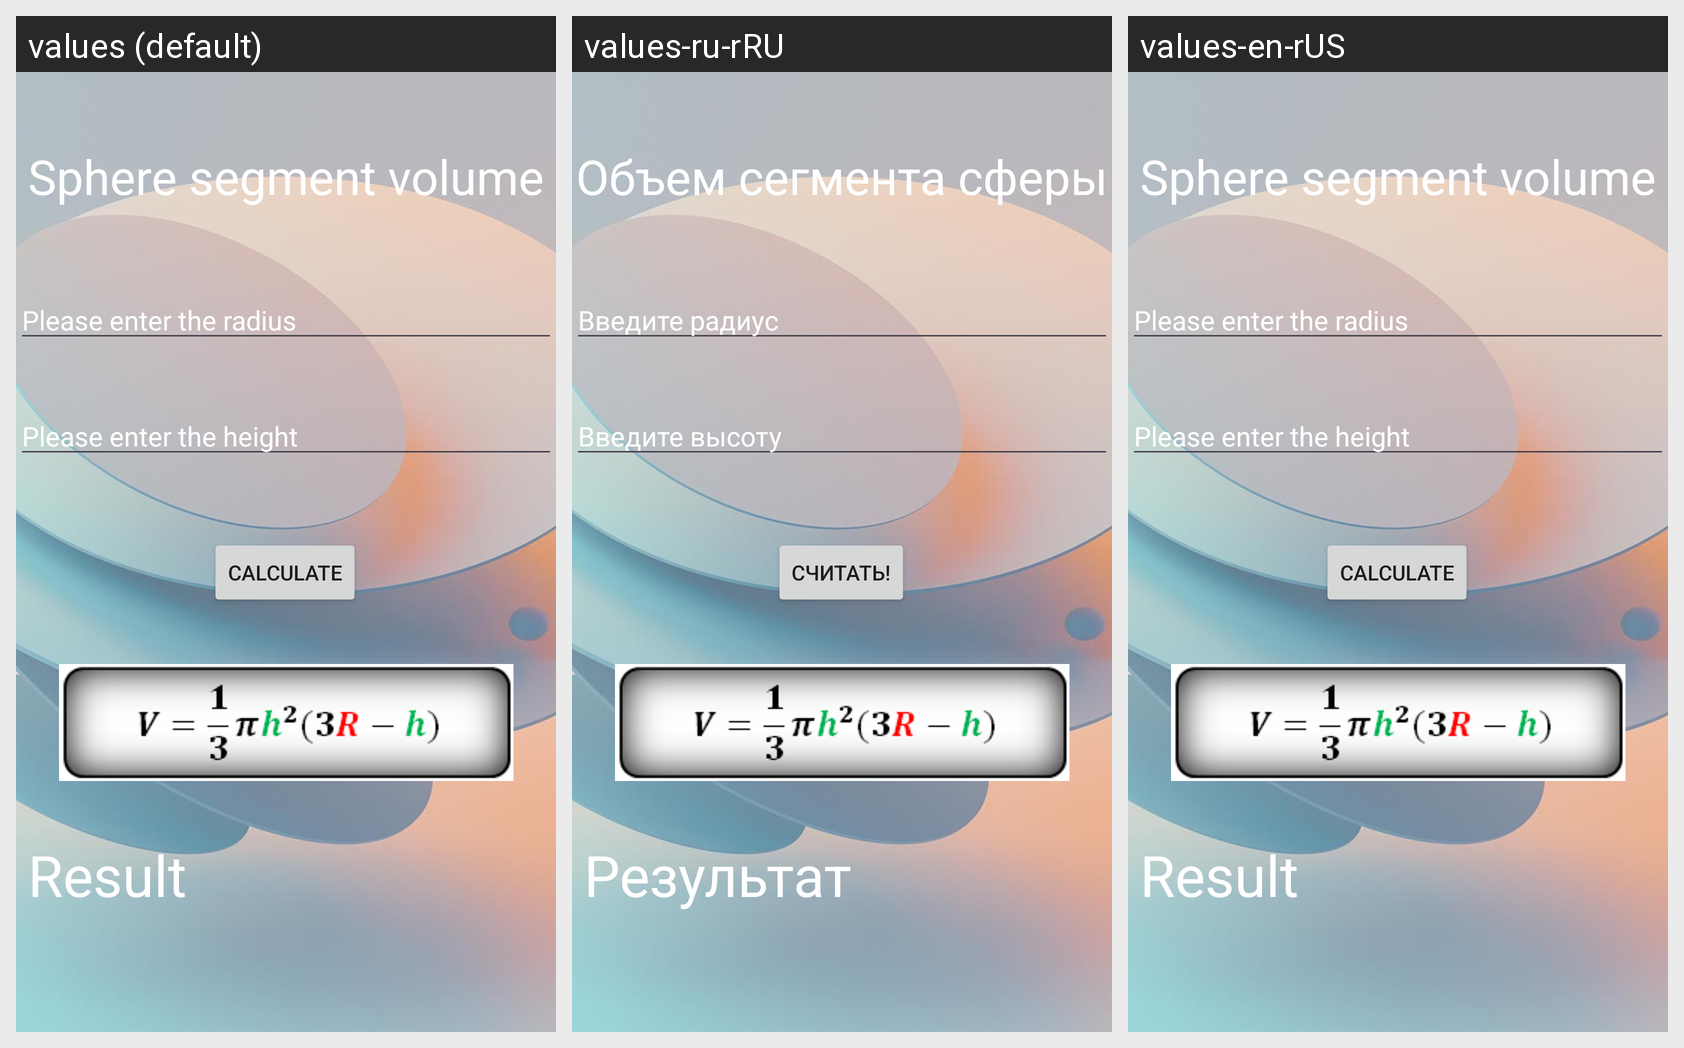

Here is an Android app screen in its default locale and in the app's own translations. Write out the translated-string differences for the strings that appear on this screen.
Android screen res/layout/activity_sphere_segment.xml rendered under 3 locales, left to right: values (default), values-ru-rRU, values-en-rUS. Device: Nexus 5 (rendered at 1080×1920; each locale shown at half size, 540×960, under a caption strip naming it); theme Theme.VolumeAreaApp.
Strings drawn on this screen, with the default value and each locale's value (text and hints the layout hard-codes, and strings that could not be matched under every locale, appear in the picture but are not listed):

sphere_segment_volume
  values: Sphere segment volume
  values-ru-rRU: Объем сегмента сферы
  values-en-rUS: Sphere segment volume

radius
  values: Please enter the radius
  values-ru-rRU: Введите радиус
  values-en-rUS: Please enter the radius

height
  values: Please enter the height
  values-ru-rRU: Введите высоту
  values-en-rUS: Please enter the height

result
  values: Result
  values-ru-rRU: Результат
  values-en-rUS: Result

btn_calculate
  values: Calculate
  values-ru-rRU: Считать!
  values-en-rUS: Calculate
